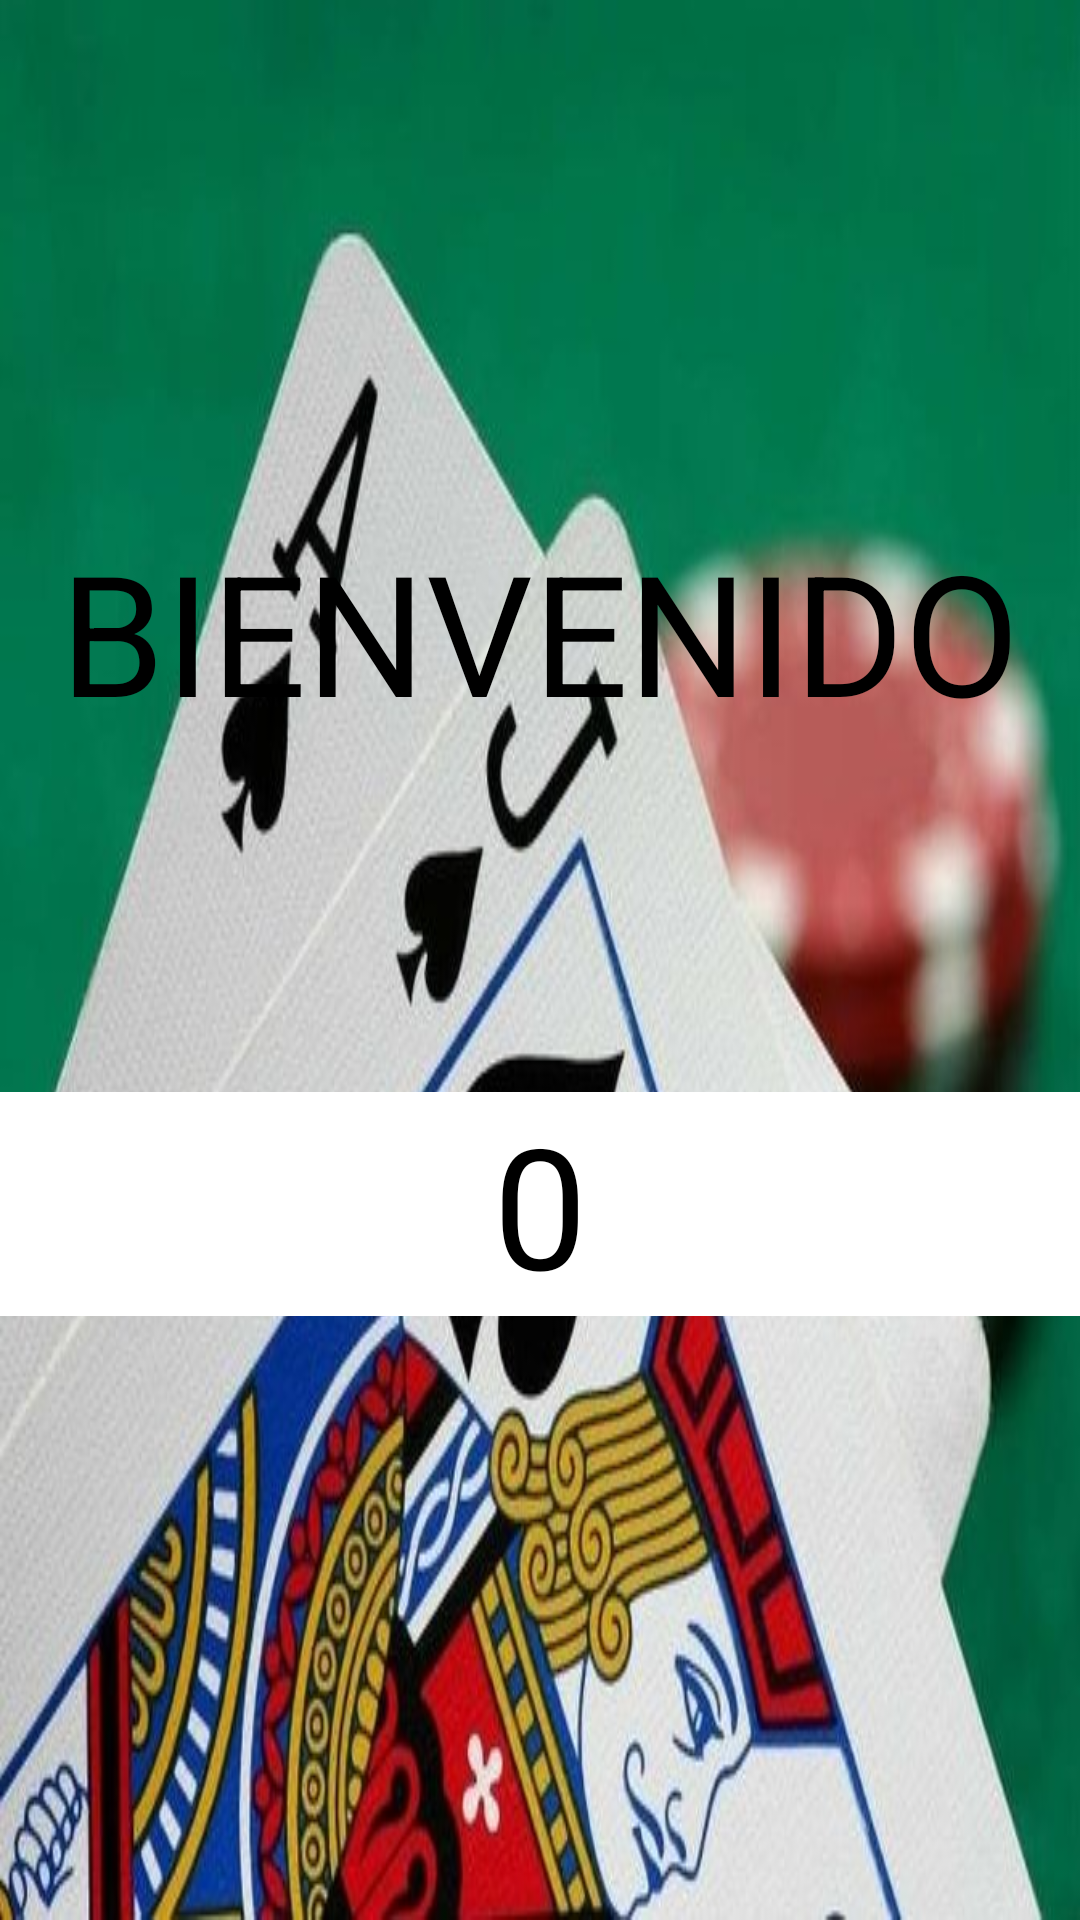

Here is an Android app screen rendered from its layout file. Give the layout XML and the strings, colors and styles it references.
<!-- AndroidManifest.xml: application theme Theme.Solocomsupodelaapiexamen -->
<!-- res/layout/activity_main2.xml -->
<?xml version="1.0" encoding="utf-8"?>
<androidx.constraintlayout.widget.ConstraintLayout xmlns:android="http://schemas.android.com/apk/res/android"
    xmlns:app="http://schemas.android.com/apk/res-auto"
    xmlns:tools="http://schemas.android.com/tools"
    android:layout_width="match_parent"
    android:layout_height="match_parent"
    tools:context=".MainActivity2"
    android:background="@drawable/jugar_blackjack_con_amigos">

    <TextView
        android:id="@+id/text"
        android:layout_width="match_parent"
        android:layout_height="wrap_content"
        android:text="Bienvenido"
        android:textAlignment="center"
        android:textAllCaps="true"
        android:textColor="@color/black"
        android:textSize="56dp"
        app:layout_constraintBottom_toBottomOf="parent"
        app:layout_constraintEnd_toEndOf="parent"
        app:layout_constraintHorizontal_bias="0.0"
        app:layout_constraintStart_toStartOf="parent"
        app:layout_constraintTop_toTopOf="parent"
        app:layout_constraintVertical_bias="0.306" />

    <TextView
        android:id="@+id/text2"
        android:layout_width="match_parent"
        android:layout_height="wrap_content"
        android:text="0"
        android:background="@color/white"
        android:textAlignment="center"
        android:textAllCaps="true"
        android:textColor="@color/black"
        android:textSize="56dp"
        app:layout_constraintBottom_toBottomOf="parent"
        app:layout_constraintEnd_toEndOf="parent"
        app:layout_constraintHorizontal_bias="1.0"
        app:layout_constraintStart_toStartOf="parent"
        app:layout_constraintTop_toTopOf="parent"
        app:layout_constraintVertical_bias="0.644" />


</androidx.constraintlayout.widget.ConstraintLayout>
<!-- resources referenced by this layout -->
<resources>
  <!-- drawable jugar_blackjack_con_amigos: jpg bitmap (drawable, 51284 bytes) -->
  <style name="Theme.Solocomsupodelaapiexamen" parent="Theme.MaterialComponents.DayNight.DarkActionBar">
          
          <item name="colorPrimary">@color/purple_500</item>
          <item name="colorPrimaryVariant">@color/purple_700</item>
          <item name="colorOnPrimary">@color/white</item>
          
          <item name="colorSecondary">@color/teal_200</item>
          <item name="colorSecondaryVariant">@color/teal_700</item>
          <item name="colorOnSecondary">@color/black</item>
          
          <item name="android:statusBarColor" tools:targetApi="l">?attr/colorPrimaryVariant</item>
          
      </style>
  <!-- not gathered from this repository: default colours our renderer supplied (Android Studio template values) -->
  <color name="purple_500">#FF6200EE</color>
  <color name="purple_700">#FF3700B3</color>
  <color name="teal_200">#FF03DAC5</color>
  <color name="teal_700">#FF018786</color>
  <color name="black">#FF000000</color>
  <color name="white">#FFFFFFFF</color>
</resources>
